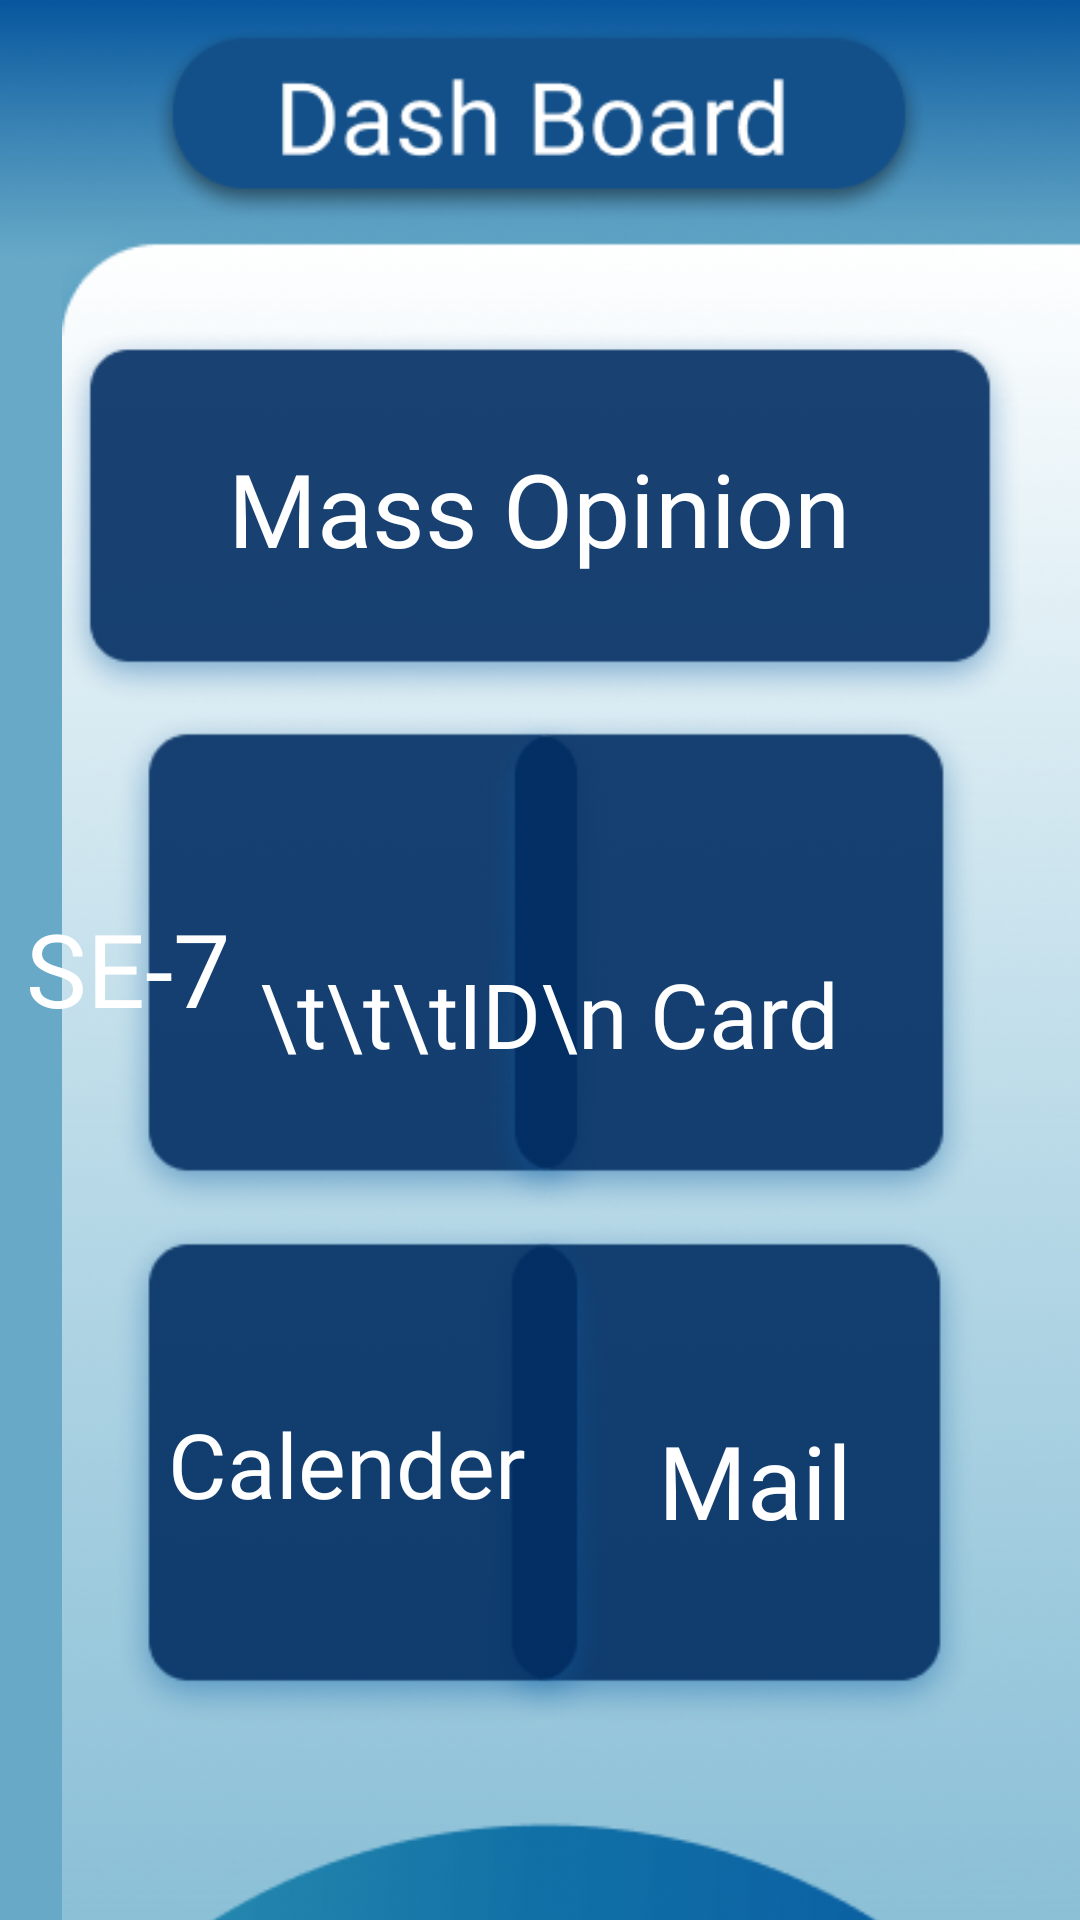

Write the Android layout XML for this screen, with the resource values it uses.
<!-- AndroidManifest.xml: application theme Theme.Pbl -->
<!-- res/layout/activity_dashboard.xml -->
<?xml version="1.0" encoding="utf-8"?>
<androidx.constraintlayout.widget.ConstraintLayout xmlns:android="http://schemas.android.com/apk/res/android"
    xmlns:app="http://schemas.android.com/apk/res-auto"
    xmlns:tools="http://schemas.android.com/tools"
    android:layout_width="match_parent"
    android:layout_height="match_parent"
    android:background="@drawable/dashboard"
    tools:context=".dashboard">

    <ImageView
        android:id="@+id/imageView35"
        android:layout_width="410dp"
        android:layout_height="696dp"
        android:layout_marginTop="72dp"
        app:layout_constraintEnd_toEndOf="parent"
        app:layout_constraintHorizontal_bias="0.0"
        app:layout_constraintStart_toStartOf="parent"
        app:layout_constraintTop_toTopOf="parent"
        app:srcCompat="@drawable/dashrec" />

    <ImageView
        android:id="@+id/maildas"
        android:layout_width="170dp"
        android:layout_height="170dp"
        android:layout_marginEnd="33dp"
        app:layout_constraintEnd_toEndOf="parent"
        app:layout_constraintTop_toBottomOf="@+id/idcarddash"
        app:srcCompat="@drawable/recdas" />

    <ImageView
        android:id="@+id/calender"
        android:layout_width="170dp"
        android:layout_height="170dp"
        android:layout_marginStart="36dp"
        app:layout_constraintStart_toStartOf="parent"
        app:layout_constraintTop_toBottomOf="@+id/chat"
        app:srcCompat="@drawable/recdas" />

    <ImageView
        android:id="@+id/chat"
        android:layout_width="170dp"
        android:layout_height="170dp"
        android:layout_marginStart="36dp"
        android:layout_marginTop="236dp"
        android:layout_marginEnd="2dp"
        app:layout_constraintEnd_toStartOf="@+id/idcarddash"
        app:layout_constraintHorizontal_bias="0.0"
        app:layout_constraintStart_toStartOf="parent"
        app:layout_constraintTop_toTopOf="parent"
        app:srcCompat="@drawable/recdas" />

    <ImageView
        android:id="@+id/idcarddash"
        android:layout_width="170dp"
        android:layout_height="170dp"
        android:layout_marginTop="236dp"
        android:layout_marginEnd="32dp"
        app:layout_constraintEnd_toEndOf="parent"
        app:layout_constraintTop_toTopOf="parent"
        app:srcCompat="@drawable/recdas" />

    <ImageView
        android:id="@+id/imageView28"
        android:layout_width="268dp"
        android:layout_height="66dp"
        android:layout_marginTop="8dp"
        app:layout_constraintEnd_toEndOf="parent"
        app:layout_constraintHorizontal_bias="0.496"
        app:layout_constraintStart_toStartOf="parent"
        app:layout_constraintTop_toTopOf="parent"
        app:srcCompat="@drawable/dash" />

    <ImageView
        android:id="@+id/massopinion"
        android:layout_width="340dp"
        android:layout_height="128dp"
        android:layout_marginTop="36dp"
        app:layout_constraintEnd_toEndOf="parent"
        app:layout_constraintHorizontal_bias="0.507"
        app:layout_constraintStart_toStartOf="parent"
        app:layout_constraintTop_toTopOf="@+id/imageView35"
        app:srcCompat="@drawable/idback" />


    <TextView
        android:id="@+id/se7chat"
        android:layout_width="wrap_content"
        android:layout_height="wrap_content"
        android:layout_marginTop="64dp"
        android:fontFamily="@font/adamina"
        android:text="SE-7"
        android:textColor="#FFFFFF"
        android:textSize="34sp"
        app:layout_constraintEnd_toStartOf="@+id/idcard"
        app:layout_constraintHorizontal_bias="0.464"
        app:layout_constraintStart_toStartOf="parent"
        app:layout_constraintTop_toBottomOf="@+id/massopinion"></TextView>

    <TextView
        android:id="@+id/idcard"
        android:layout_width="wrap_content"
        android:layout_height="wrap_content"
        android:layout_marginEnd="80dp"
        android:layout_marginBottom="48dp"
        android:fontFamily="@font/adamina"
        android:text="\t\t\tID\n Card"
        android:textColor="#FFFFFF"
        android:textSize="30sp"
        app:layout_constraintBottom_toTopOf="@+id/maildas"
        app:layout_constraintEnd_toEndOf="parent" />


    <TextView
        android:id="@+id/mass"
        android:layout_width="wrap_content"
        android:layout_height="wrap_content"
        android:layout_marginStart="56dp"
        android:layout_marginBottom="68dp"
        android:fontFamily="@font/adamina"
        android:text="Calender"
        android:textColor="#FFFFFF"
        android:textSize="30sp"
        app:layout_constraintBottom_toBottomOf="@+id/calender"
        app:layout_constraintEnd_toStartOf="@+id/maildash"
        app:layout_constraintHorizontal_bias="0.0"
        app:layout_constraintStart_toStartOf="parent" />

    <TextView
        android:id="@+id/maildash"
        android:layout_width="wrap_content"
        android:layout_height="wrap_content"
        android:layout_marginEnd="76dp"
        android:layout_marginBottom="60dp"
        android:fontFamily="@font/adamina"
        android:text="Mail"
        android:textColor="#FFFFFF"
        android:textSize="34sp"
        app:layout_constraintBottom_toBottomOf="@+id/maildas"
        app:layout_constraintEnd_toEndOf="parent" />

    <TextView
        android:id="@+id/massop"
        android:layout_width="wrap_content"
        android:layout_height="wrap_content"
        android:layout_marginBottom="44dp"
        android:fontFamily="@font/adamina"
        android:text="Mass Opinion"
        android:textColor="#FFFFFF"
        android:textSize="34sp"
        app:layout_constraintBottom_toBottomOf="@+id/massopinion"
        app:layout_constraintEnd_toEndOf="parent"
        app:layout_constraintHorizontal_bias="0.497"
        app:layout_constraintStart_toStartOf="parent" />

    <ImageView
        android:id="@+id/logouthome"
        android:layout_width="40dp"
        android:layout_height="32dp"
        android:layout_marginTop="24dp"
        android:layout_marginEnd="18dp"
        app:layout_constraintEnd_toEndOf="parent"
        app:layout_constraintTop_toTopOf="parent"
        app:srcCompat="@drawable/logout" />

    <ImageView
        android:id="@+id/imageView34"
        android:layout_width="wrap_content"
        android:layout_height="wrap_content"
        android:layout_marginTop="443dp"
        app:layout_constraintEnd_toEndOf="parent"
        app:layout_constraintHorizontal_bias="0.5"
        app:layout_constraintStart_toStartOf="parent"
        app:layout_constraintTop_toBottomOf="@+id/imageView28"
        app:srcCompat="@drawable/backupa" />

</androidx.constraintlayout.widget.ConstraintLayout>
<!-- resources referenced by this layout -->
<resources>
  <!-- drawable backupa: png bitmap (drawable, 58013 bytes) -->
  <!-- drawable dash: png bitmap (drawable, 8910 bytes) -->
  <!-- drawable dashboard: png bitmap (drawable, 102777 bytes) -->
  <!-- drawable dashrec: png bitmap (drawable, 107795 bytes) -->
  <!-- drawable idback: png bitmap (drawable, 14822 bytes) -->
  <!-- drawable recdas: png bitmap (drawable, 13627 bytes) -->
  <style name="Theme.Pbl" parent="Theme.MaterialComponents.DayNight.DarkActionBar">
          
          <item name="colorPrimary">#015E9F</item>
          <item name="colorPrimaryVariant">#015E9F</item>
          <item name="colorOnPrimary">@color/white</item>
          
          <item name="colorSecondary">@color/teal_200</item>
          <item name="colorSecondaryVariant">@color/teal_700</item>
          <item name="colorOnSecondary">@color/black</item>
          
          <item name="android:statusBarColor" tools:targetApi="l">?attr/colorPrimaryVariant</item>
          
      </style>
  <!-- not gathered from this repository: default colours our renderer supplied (Android Studio template values) -->
  <color name="teal_200">#FF03DAC5</color>
  <color name="teal_700">#FF018786</color>
  <color name="black">#FF000000</color>
  <color name="white">#FFFFFFFF</color>
</resources>
